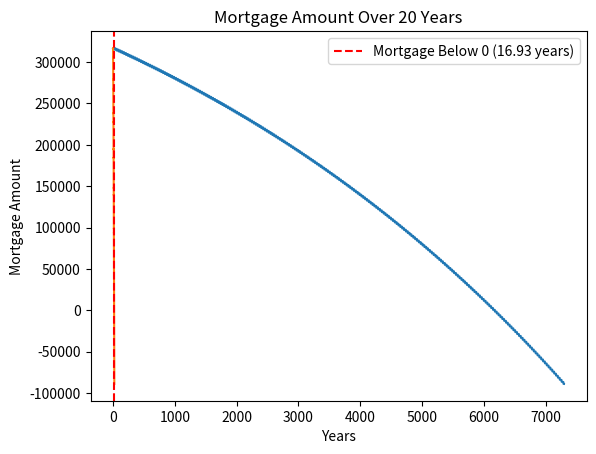

This chart was generated by the following Python code:
#%%

# This is looking at a mortgage structure for a house we are interested in.
import numpy as np
import pandas as pd
import matplotlib.pyplot as plt
import seaborn as sns





# %%
P = 316000
r = 0.0449

b = P * (1 + (r/365))**1
b

# %%
values = np.array([])
b = 316000
for i in range(365*20):
    b = b * (1 + (r/365))
    if (i != 0) & (i%30 == 0):
        b = b - 2200
    values = np.append(values, b)
values

# %%

sns.lineplot(values)

# %%
values = np.array([])
b = 316000
r = 0.0449

years = np.arange(0, 20, 1/365)  # Create an array of years

for i in range(365*20):
    b = b * (1 + (r/365))
    if (i != 0) & (i % 30 == 0):
        b = b - 2200
    values = np.append(values, b)

year_below_zero = None
for i in range(len(values)):
    if values[i] < 0:
        year_below_zero = years[i]
        break

# Plot
sns.lineplot(x=years, y=values)
plt.xlabel('Years')
plt.ylabel('Mortgage Amount')
plt.title('Mortgage Amount Over 20 Years')
if year_below_zero is not None:
    plt.axvline(x=year_below_zero, color='r', linestyle='--', label=f'Mortgage Below 0 ({year_below_zero:.2f} years)')
plt.legend()
plt.show()


# %%
